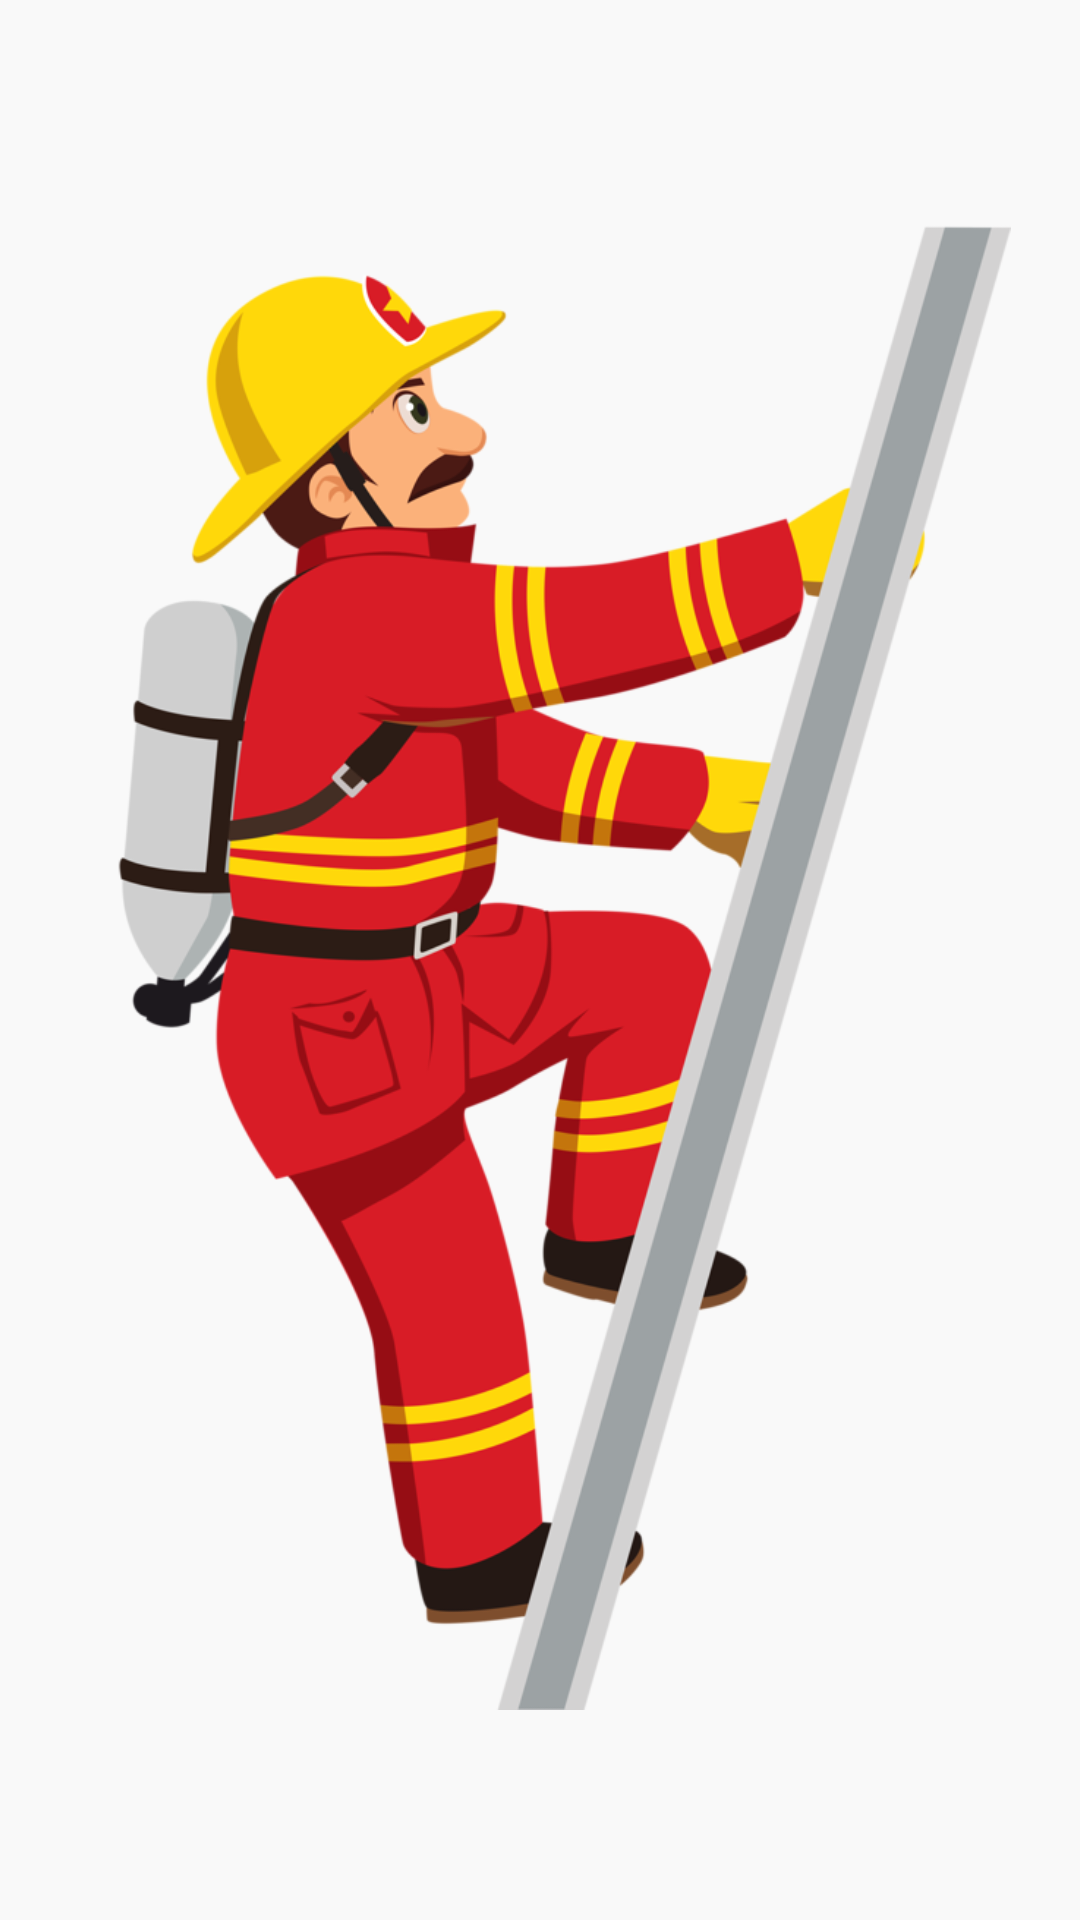

Here is an Android app screen rendered from its layout file. Give the layout XML and the strings, colors and styles it references.
<!-- AndroidManifest.xml: application theme AppTheme -->
<!-- res/layout/activity_main.xml -->
<?xml version="1.0" encoding="utf-8"?>
<LinearLayout xmlns:android="http://schemas.android.com/apk/res/android"
    xmlns:app="http://schemas.android.com/apk/res-auto"
    xmlns:tools="http://schemas.android.com/tools"
    android:layout_width="match_parent"
    android:layout_height="match_parent"
    android:id="@+id/launch"
    android:orientation="vertical"
    android:background="@color/colorDefault"
    android:gravity="center"
    tools:context=".controllers.MainActivity">

    <ImageView
        android:id="@+id/imageView3"
        android:layout_width="500dp"
        android:layout_height="500dp"
        app:srcCompat="@drawable/helmet" />

</LinearLayout>
<!-- resources referenced by this layout -->
<resources>
  <color name="colorDefault">#f9f9f9</color>
  <!-- drawable helmet: png bitmap (drawable, 146255 bytes) -->
  <style name="AppTheme" parent="Theme.AppCompat.Light.DarkActionBar">
          
          <item name="colorPrimary">@color/colorLightDeepOrange</item>
          <item name="colorPrimaryDark">@color/colorDeepOrange</item>
          <item name="colorAccent">@color/colorAccent</item>
      </style>
  <color name="colorLightDeepOrange">#FF5722</color>
  <color name="colorDeepOrange">#E64A19</color>
  <color name="colorAccent">#D81B60</color>
</resources>
